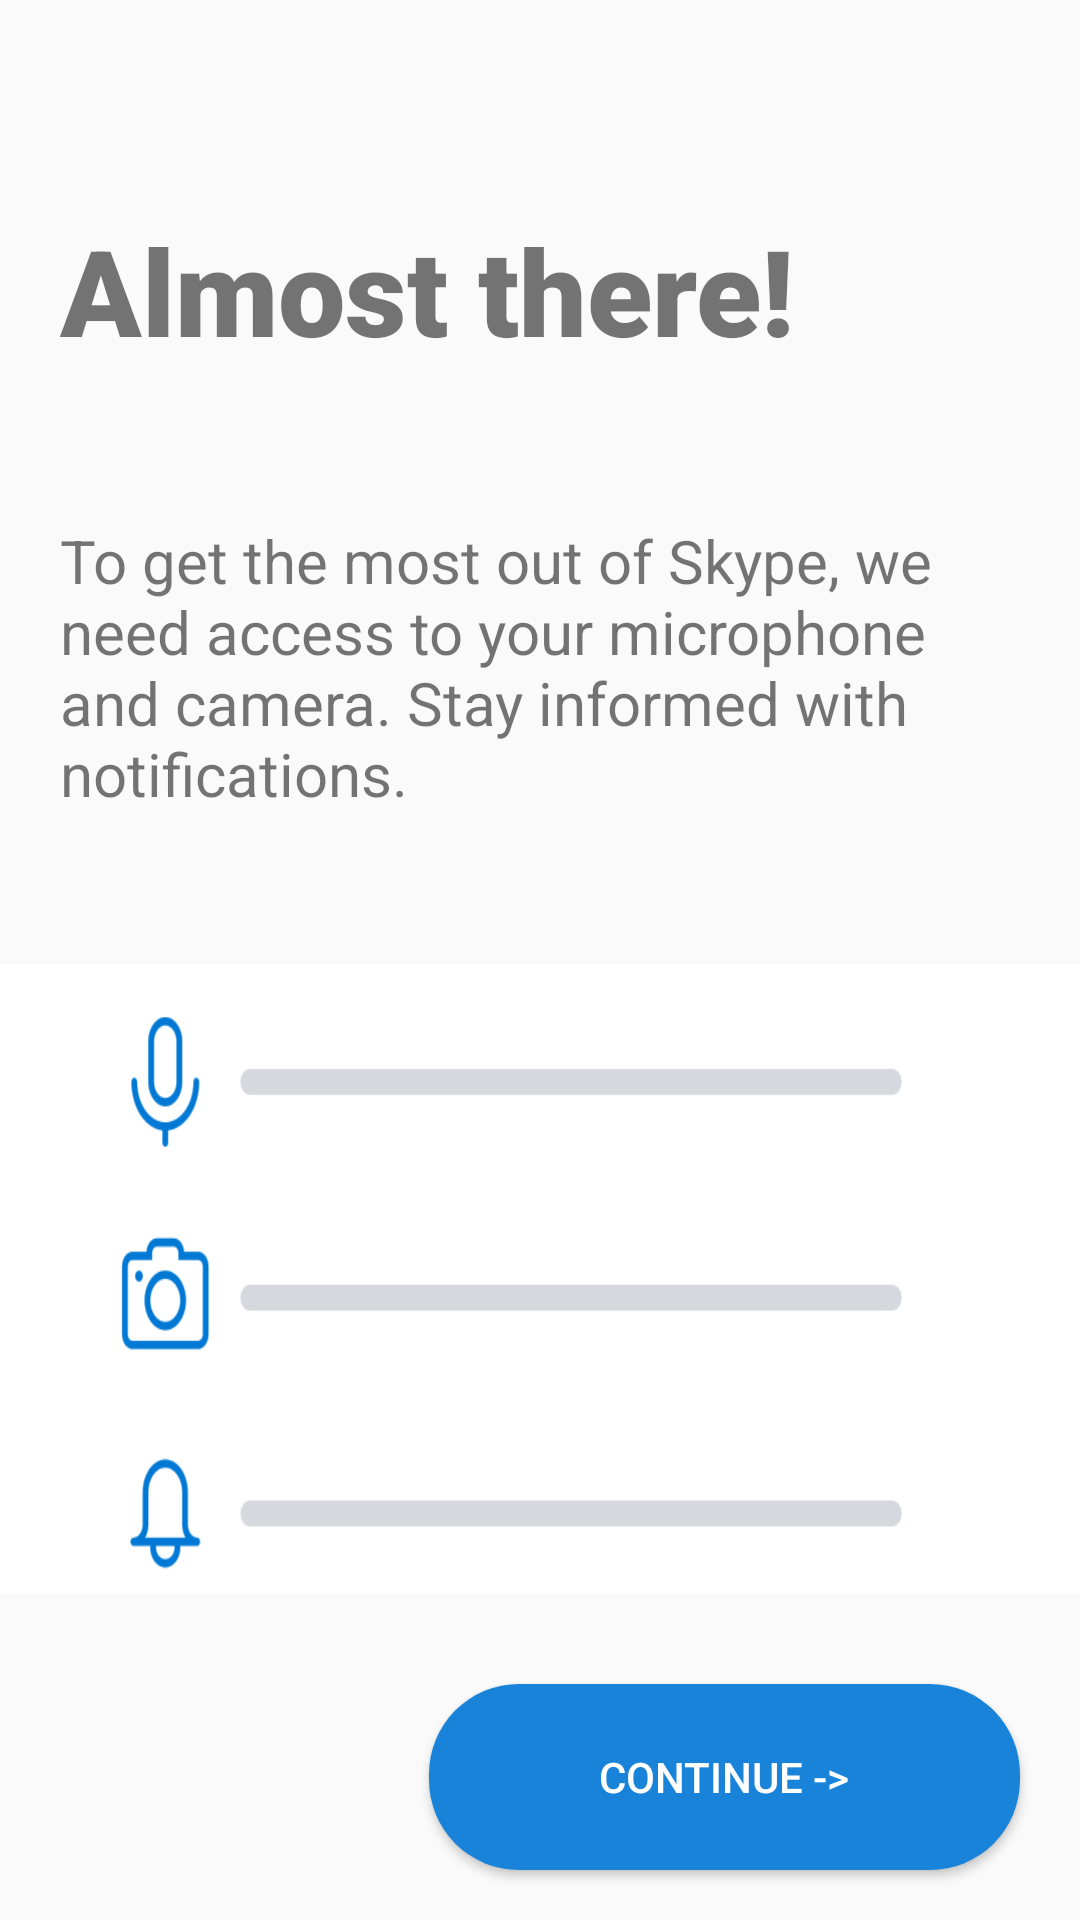

Here is an Android app screen rendered from its layout file. Give the layout XML and the strings, colors and styles it references.
<!-- AndroidManifest.xml: application theme AppTheme -->
<!-- res/layout/allow_page.xml -->
<?xml version="1.0" encoding="utf-8"?>
<LinearLayout
    xmlns:android="http://schemas.android.com/apk/res/android"
    android:layout_width="match_parent"
    android:layout_height="match_parent"
    android:layout_gravity="center"
    android:orientation="vertical"
    >

    <TextView
        android:layout_width="wrap_content"
        android:layout_height="wrap_content"
        android:text="Almost there!"
        android:textSize="40dp"
        android:layout_marginLeft="20dp"
        android:layout_marginTop="70dp"
        android:fontFamily="sans-serif-black"
        />
    <TextView
        android:layout_width="wrap_content"
        android:layout_height="wrap_content"
        android:text="To get the most out of Skype, we need access to your microphone and camera. Stay informed with notifications."
        android:layout_marginTop="50dp"
        android:layout_marginLeft="20dp"
        android:textSize="20dp"
        />


    <ImageView
        android:layout_width="match_parent"
        android:layout_height="210dp"
        android:layout_marginTop="50dp"
        android:background="@mipmap/allowes" />

    <Button
        android:layout_width="197dp"
        android:layout_height="62dp"
        android:background="@drawable/ovalblack"
        android:text="Continue ->"
        android:textColor="#FFFF"
        android:layout_gravity="right"
        android:layout_marginRight="20dp"
        android:layout_marginTop="30dp"
        />


</LinearLayout>
<!-- resources referenced by this layout -->
<resources>
  <!-- drawable ovalblack (drawable) -->
  <?xml version="1.0" encoding="utf-8"?>
  <shape xmlns:android="http://schemas.android.com/apk/res/android">
      <corners android:radius="30dp"/>
      <stroke android:color="@color/Skype"/>
      <solid android:color="@color/Skype"/>
  </shape>
  <!-- mipmap allowes: png bitmap (mipmap-xxxhdpi, 13323 bytes) -->
  <style name="AppTheme" parent="Theme.AppCompat.Light.DarkActionBar">
          
          <item name="colorPrimary">@color/colorPrimary</item>
          <item name="colorPrimaryDark">@color/colorPrimaryDark</item>
          <item name="colorAccent">#FFFFFF</item>
      </style>
  <color name="Skype">#1983DA</color>
  <color name="colorPrimary">#008577</color>
  <color name="colorPrimaryDark">#00574B</color>
</resources>
